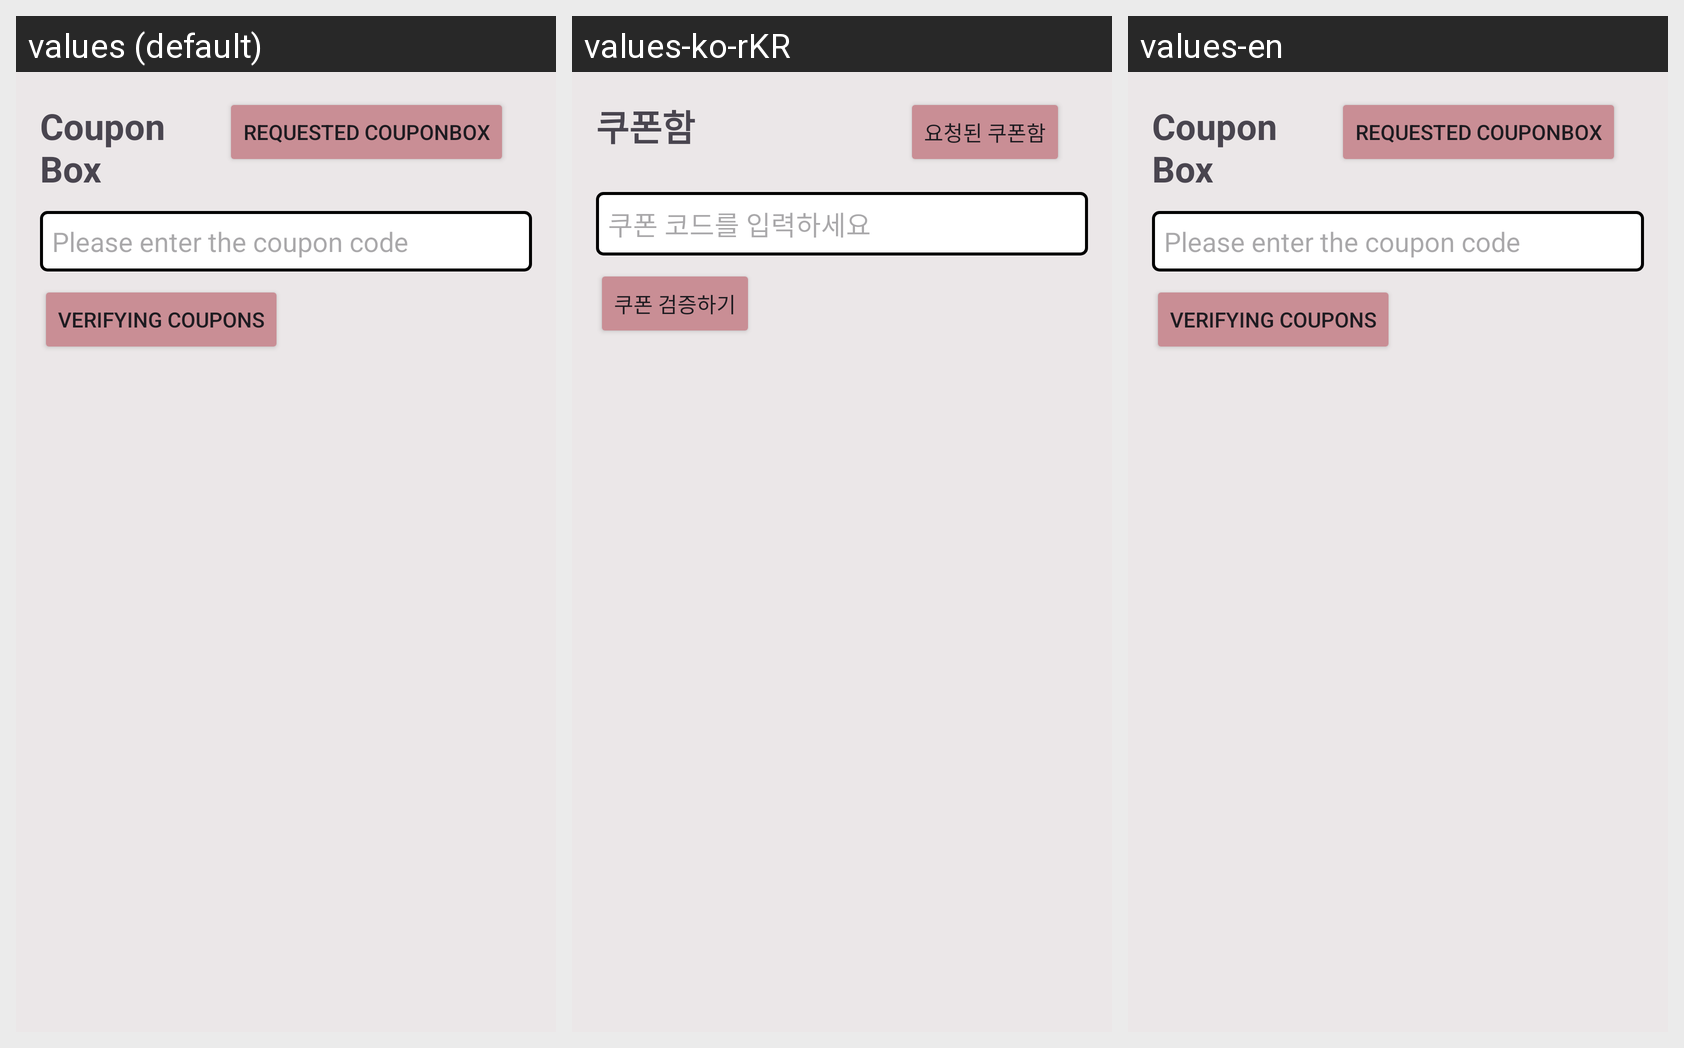

Here is an Android app screen in its default locale and in the app's own translations. Write out the translated-string differences for the strings that appear on this screen.
Android screen res/layout/dialog_coupons.xml rendered under 3 locales, left to right: values (default), values-ko-rKR, values-en. Device: Nexus 5 (rendered at 1080×1920; each locale shown at half size, 540×960, under a caption strip naming it); theme Theme.pinAD_fe.
Strings drawn on this screen, with the default value and each locale's value (text and hints the layout hard-codes, and strings that could not be matched under every locale, appear in the picture but are not listed):

CouponBox
  values: Coupon Box
  values-ko-rKR: 쿠폰함
  values-en: Coupon Box

Requested_CouponBox
  values: Requested CouponBox
  values-ko-rKR: 요청된 쿠폰함
  values-en: Requested CouponBox

type_coupon_code
  values: Please enter the coupon code
  values-ko-rKR: 쿠폰 코드를 입력하세요
  values-en: Please enter the coupon code

Verifying_Coupons
  values: Verifying Coupons
  values-ko-rKR: 쿠폰 검증하기
  values-en: Verifying Coupons
